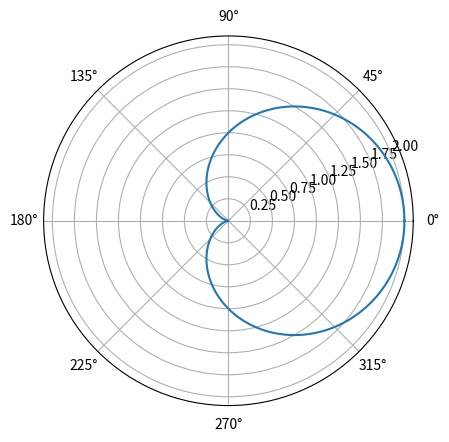

Python code for this plot:
"""
Find the equation of the polar curve r = 1 + cos(theta)

"""

import matplotlib.pyplot as plt
import numpy as np
import sympy as sp

def polar_curve(theta):
    return 1 + np.cos(theta)

if __name__ == '__main__':
    theta = np.linspace(0, 2 * np.pi, 1000)
    r = polar_curve(theta)
    plt.polar(theta, r)
    plt.show()
    
    # Find the equation of the polar curve
    theta = sp.symbols('theta')
    r = 1 + sp.cos(theta)
    print(f"The equation of the polar curve is r = {r}")
